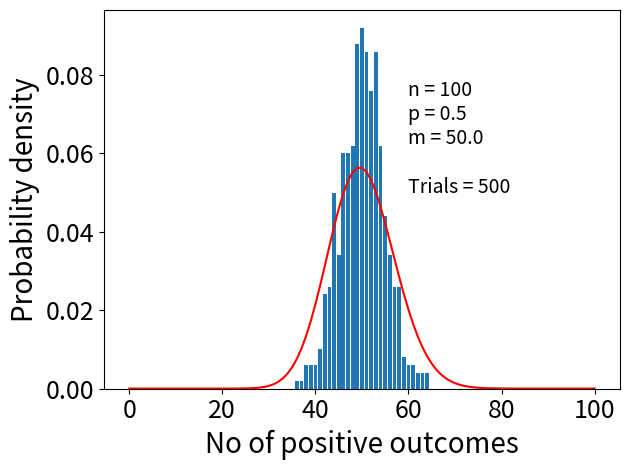

This figure's Python source: (Note: this script raises an exception after producing the figure.)
import numpy as np
from matplotlib import pyplot as plt
import math

savepath= '/Users/<user>/goofy/data/beiquelab/presentations/labmeet20191202'
figname = 'binomila_poisson_comparison_p5.png'


n = 100                         # number of attempts in a single experiment
p = 0.5                         # probability of each outcome
ntrials = 500                  # number of experimental trials
k = 5                           # number of positive outcomes
m = n*p
s = np.random.binomial(n,p,ntrials)
counts = []
counts = np.array(([sum(s==i) for i in np.arange(0,n+1)]))/ntrials
# check Poisson distribution
poissond = np.array([np.exp(-m)*pow(m,i)/math.factorial(i) for i in np.arange(0,n+1)])
print(counts)
plt.rc('xtick',labelsize=18)
plt.rc('ytick',labelsize=18)
fh = plt.figure()
ah = plt.subplot(111)
ah.bar(np.arange(0,n+1),counts)
ah.plot(np.arange(0,n+1),poissond,color='red')
ah.text(60,0.05,"n = "+str(n)+'\n'+'p = '+str(p)+'\n'+'m = '+str(m)+'\n\n'+'Trials = '+str(ntrials),fontsize=14)
plt.ylabel("Probability density",fontsize=20)
plt.xlabel("No of positive outcomes",fontsize=20)
# plt.rc('axes',labelsize=18)
# plt.rc('xtick',labelsize=18)
# plt.rc('ytick',labelsize=18)
plt.tight_layout()
plt.savefig(savepath+'/'+figname)

# plt.show()



